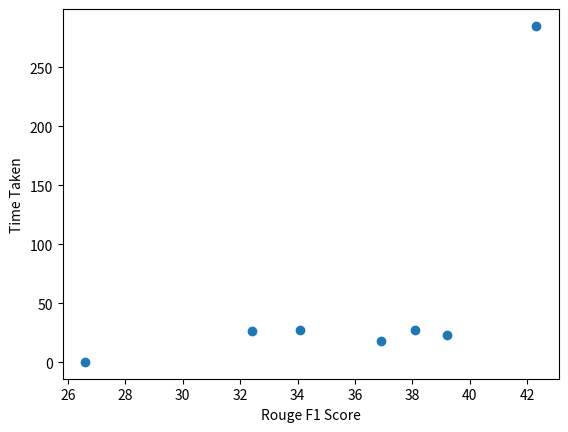

Python code for this plot:
import matplotlib.pyplot as Plot

modelList = ["SumItUp", "MatchSum", "PEGASUSLarge", "PEGASUSPretrained_10000", "PEGASUSPretrained_80000", "PEGASUSARCHIVE", "BigBirdPEGASUS"]
timeTakenPerSummary = [0.3 , 18.2, 26.3, 27.5, 27.2, 23.5, 285]
rougeF1Score =        [26.6, 36.9, 32.4, 34.1, 38.1, 39.2, 42.3]

#Create a scatter Plot
Plot.scatter( rougeF1Score, timeTakenPerSummary)
Plot.ylabel("Time Taken")
Plot.xlabel("Rouge F1 Score")
Plot.show()
